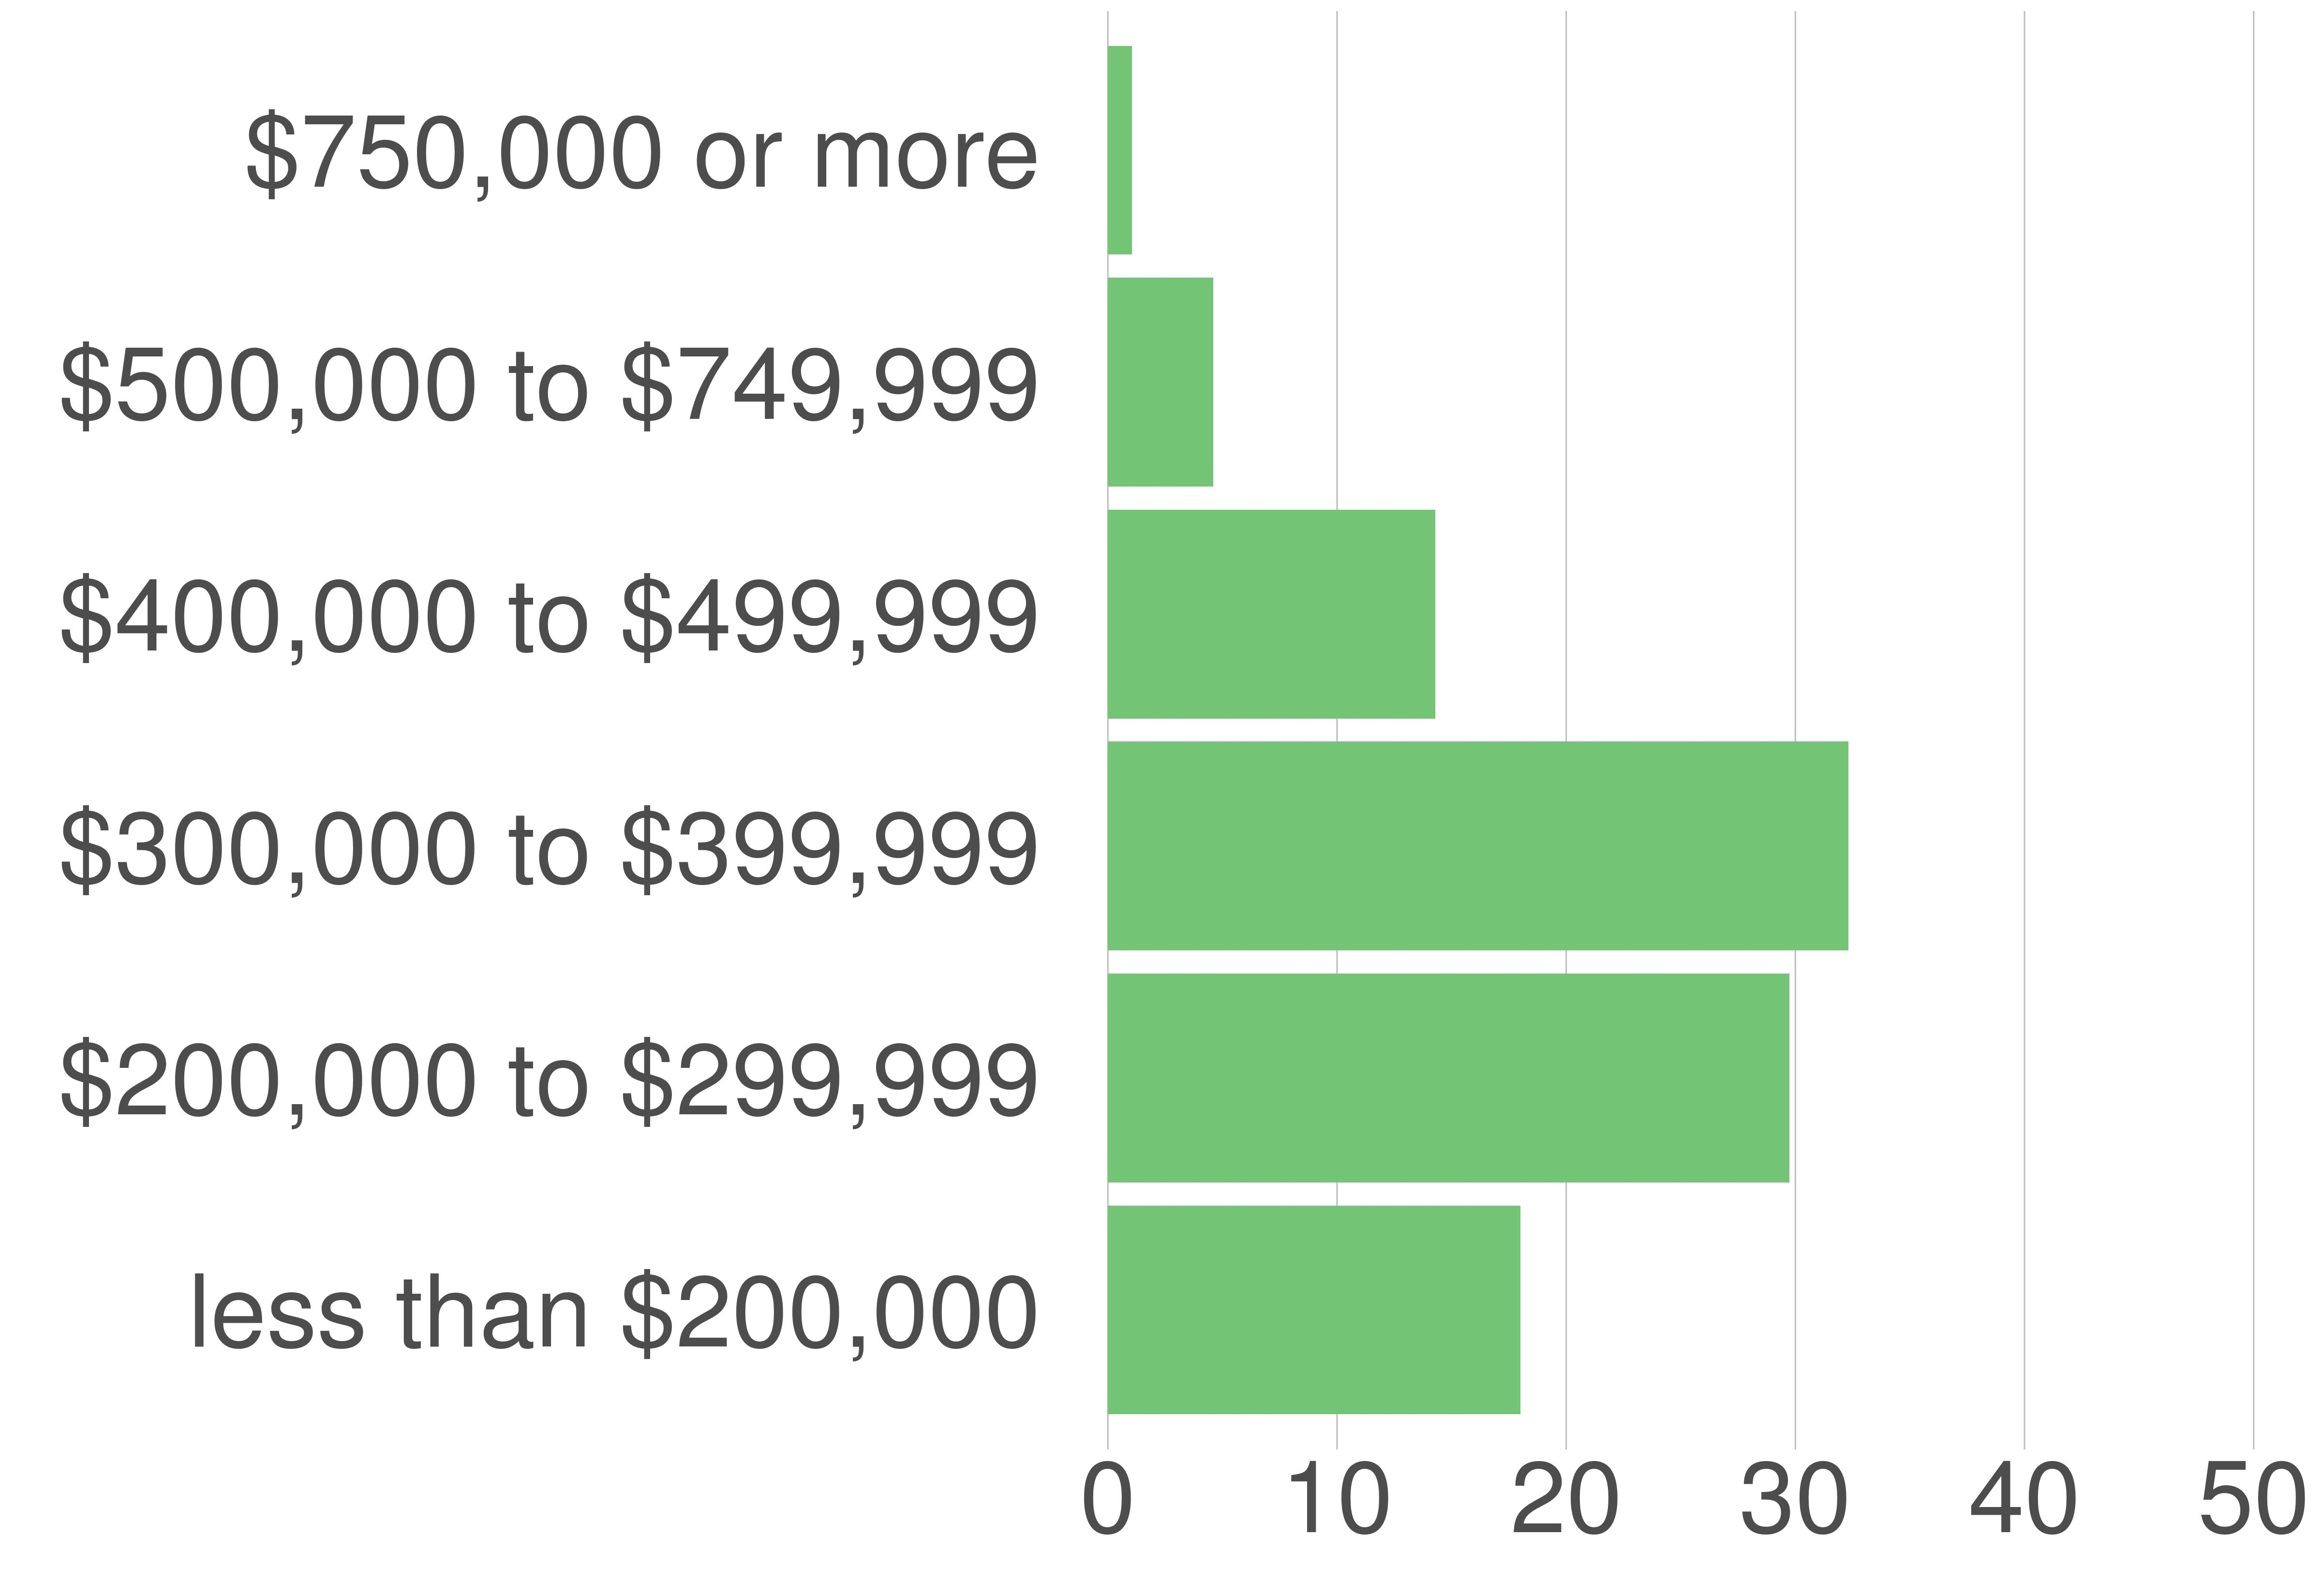

The data file committed next to this chart (first rows):
STATE_FIPS, value, county_code, variable, value, value_prop
51, Manassas city, 683, $300,000 to $399,999, 2579, 32.32
51, Manassas city, 683, $400,000 to $499,999, 1140, 14.29
51, Manassas city, 683, $500,000 to $749,999, 366, 4.59
51, Manassas city, 683, less than $200,000, 1436, 18
51, Manassas city, 683, $200,000 to $299,999, 2374, 29.75
51, Manassas city, 683, $750,000 or more, 84, 1.05
